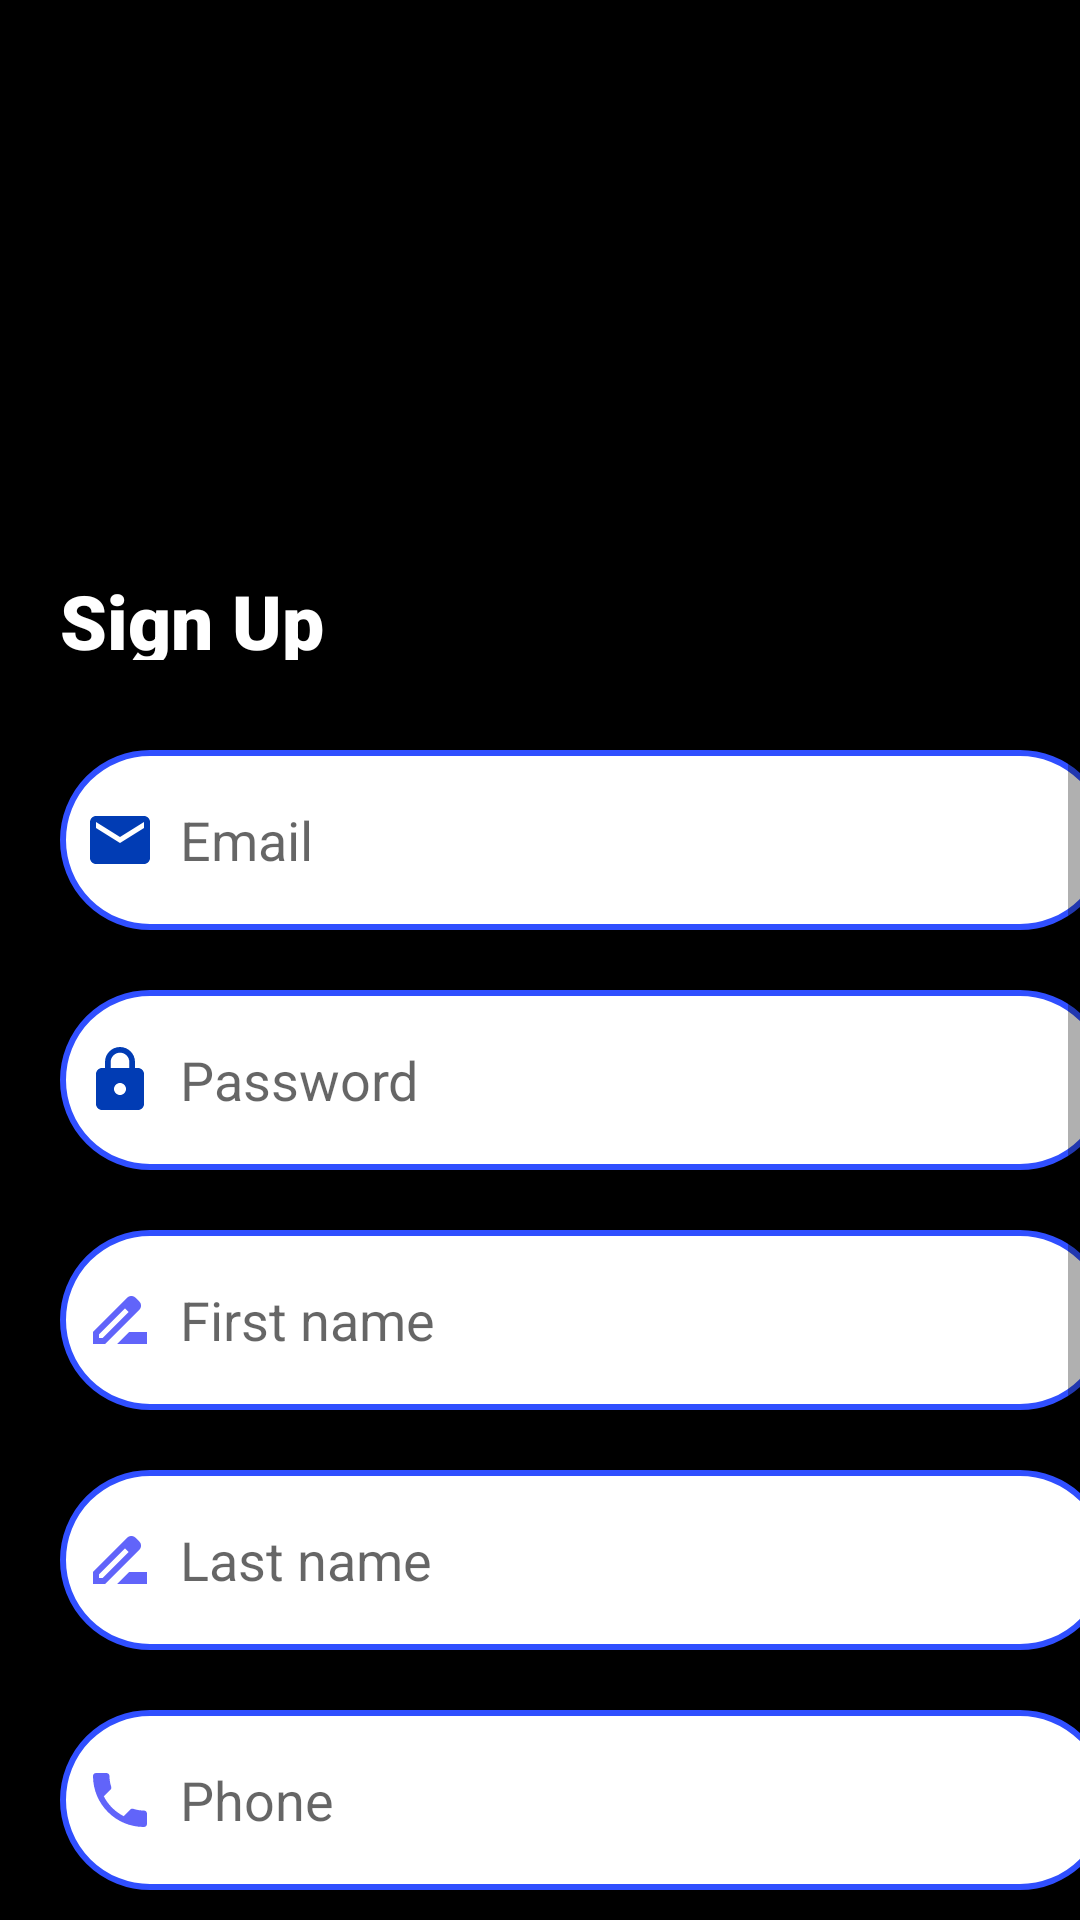

This screen was rendered from an Android layout file. Write that file and the resources it references.
<!-- AndroidManifest.xml: application theme Theme.Youtube -->
<!-- res/layout/activity_registration.xml -->
<?xml version="1.0" encoding="utf-8"?>
<ScrollView xmlns:android="http://schemas.android.com/apk/res/android"
    xmlns:app="http://schemas.android.com/apk/res-auto"
    android:layout_width="match_parent"
    android:layout_height="match_parent"
    xmlns:tools="http://schemas.android.com/tools"
    tools:context=".Registration"
    android:background="@color/black">

    <LinearLayout
        android:layout_width="wrap_content"
        android:layout_height="5dp"
        android:orientation="vertical">


        <LinearLayout
            android:layout_width="match_parent"
            android:layout_height="wrap_content"
            android:layout_marginTop="150dp"
            android:orientation="vertical"
            android:padding="20dp" />

        <TextView
            android:layout_width="wrap_content"
            android:layout_height="30dp"
            android:layout_marginLeft="20dp"
            android:fontFamily="sans-serif-black"
            android:text="Sign Up"
            android:textColor="@color/white"
            android:textSize="25sp" />

        <EditText
            android:layout_width="350dp"
            android:layout_height="60dp"
            android:id="@+id/registration_email"
            android:layout_marginTop="30dp"
            android:layout_marginLeft="20dp"
            android:background="@drawable/button_border"
            android:padding="8dp"
            android:hint="Email"
            android:drawableLeft="@drawable/ic_baseline_email_24"
            android:drawablePadding="8dp"
            android:textColor="@color/grey"/>

        <EditText
            android:layout_width="350dp"
            android:layout_height="60dp"
            android:id="@+id/registration_password"
            android:layout_marginTop="20dp"
            android:layout_marginLeft="20dp"
            android:background="@drawable/button_border"
            android:padding="8dp"
            android:hint="Password"
            android:inputType="textPassword"
            android:drawableLeft="@drawable/ic_baseline_lock_24"
            android:drawablePadding="8dp"
            android:textColor="@color/grey"/>

        <EditText
            android:layout_width="350dp"
            android:layout_height="60dp"
            android:id="@+id/registration_first_name"
            android:layout_marginTop="20dp"
            android:layout_marginLeft="20dp"
            android:background="@drawable/button_border"
            android:padding="8dp"
            android:hint="First name"
            android:drawableLeft="@drawable/baseline_drive_file_rename_outline_24"
            android:drawablePadding="8dp"
            android:textColor="@color/grey"/>

        <EditText
            android:layout_width="350dp"
            android:layout_height="60dp"
            android:id="@+id/registration_last_name"
            android:layout_marginTop="20dp"
            android:layout_marginLeft="20dp"
            android:background="@drawable/button_border"
            android:padding="8dp"
            android:hint="Last name"
            android:drawableLeft="@drawable/baseline_drive_file_rename_outline_24"
            android:drawablePadding="8dp"
            android:textColor="@color/grey"/>

        <EditText
            android:layout_width="350dp"
            android:layout_height="60dp"
            android:id="@+id/registration_phone"
            android:layout_marginTop="20dp"
            android:layout_marginLeft="20dp"
            android:background="@drawable/button_border"
            android:padding="8dp"
            android:hint="Phone"
            android:drawableLeft="@drawable/baseline_phone_24"
            android:drawablePadding="8dp"
            android:textColor="@color/grey"/>



        <Button
            android:layout_width="350dp"
            android:layout_height="50dp"
            android:layout_marginTop="30dp"
            android:layout_marginLeft="20dp"
            android:text="Sign Up"
            android:id="@+id/signup_button"
            android:textSize="18sp"
            android:background="@drawable/custom_button"/>


            <TextView
                android:id="@+id/alreadyUser"
                android:layout_width="wrap_content"
                android:layout_height="50dp"
                android:text="Alredy have account? Login"
                android:textColor="@color/grey"
                android:textSize="15dp"
                android:layout_marginTop="100dp"
                android:layout_gravity="center"/>

    </LinearLayout>

</ScrollView>
<!-- resources referenced by this layout -->
<resources>
  <color name="black">#FF000000</color>
  <color name="grey">#ff424242</color>
  <color name="white">#FFFFFFFF</color>
  <!-- drawable baseline_drive_file_rename_outline_24 (drawable) -->
  <vector android:height="24dp" android:tint="#6164FA"
      android:viewportHeight="24" android:viewportWidth="24"
      android:width="24dp" xmlns:android="http://schemas.android.com/apk/res/android">
      <path android:fillColor="@android:color/white" android:pathData="M18.41,5.8L17.2,4.59c-0.78,-0.78 -2.05,-0.78 -2.83,0l-2.68,2.68L3,15.96V20h4.04l8.74,-8.74 2.63,-2.63c0.79,-0.78 0.79,-2.05 0,-2.83zM6.21,18H5v-1.21l8.66,-8.66 1.21,1.21L6.21,18zM11,20l4,-4h6v4H11z"/>
  </vector>
  <!-- drawable baseline_phone_24 (drawable) -->
  <vector android:height="24dp" android:tint="#6164FA"
      android:viewportHeight="24" android:viewportWidth="24"
      android:width="24dp" xmlns:android="http://schemas.android.com/apk/res/android">
      <path android:fillColor="@android:color/white" android:pathData="M6.62,10.79c1.44,2.83 3.76,5.14 6.59,6.59l2.2,-2.2c0.27,-0.27 0.67,-0.36 1.02,-0.24 1.12,0.37 2.33,0.57 3.57,0.57 0.55,0 1,0.45 1,1V20c0,0.55 -0.45,1 -1,1 -9.39,0 -17,-7.61 -17,-17 0,-0.55 0.45,-1 1,-1h3.5c0.55,0 1,0.45 1,1 0,1.25 0.2,2.45 0.57,3.57 0.11,0.35 0.03,0.74 -0.25,1.02l-2.2,2.2z"/>
  </vector>
  <!-- drawable button_border (drawable) -->
  <?xml version="1.0" encoding="utf-8"?>
  <shape xmlns:android="http://schemas.android.com/apk/res/android" android:shape="rectangle">
  
      <corners
          android:radius="30dp"/>
  
      <stroke
          android:color="@color/but"
          android:width="2dp"/>
  
      <solid
          android:color="@color/white"/>
  
  
  
  </shape>
  <!-- drawable custom_button (drawable) -->
  <?xml version="1.0" encoding="utf-8"?>
  <shape xmlns:android="http://schemas.android.com/apk/res/android" android:shape="rectangle">
  
      <solid android:color="#304FFF"/>
  
      <corners android:radius="20dp"/>
  
  </shape>
  <!-- drawable ic_baseline_email_24 (drawable) -->
  <vector android:height="24dp" android:tint="#013CB4"
      android:viewportHeight="24" android:viewportWidth="24"
      android:width="24dp" xmlns:android="http://schemas.android.com/apk/res/android">
      <path android:fillColor="@android:color/white" android:pathData="M20,4L4,4c-1.1,0 -1.99,0.9 -1.99,2L2,18c0,1.1 0.9,2 2,2h16c1.1,0 2,-0.9 2,-2L22,6c0,-1.1 -0.9,-2 -2,-2zM20,8l-8,5 -8,-5L4,6l8,5 8,-5v2z"/>
  </vector>
  <!-- drawable ic_baseline_lock_24 (drawable) -->
  <vector android:height="24dp" android:tint="#013CB4"
      android:viewportHeight="24" android:viewportWidth="24"
      android:width="24dp" xmlns:android="http://schemas.android.com/apk/res/android">
      <path android:fillColor="@android:color/white" android:pathData="M18,8h-1L17,6c0,-2.76 -2.24,-5 -5,-5S7,3.24 7,6v2L6,8c-1.1,0 -2,0.9 -2,2v10c0,1.1 0.9,2 2,2h12c1.1,0 2,-0.9 2,-2L20,10c0,-1.1 -0.9,-2 -2,-2zM12,17c-1.1,0 -2,-0.9 -2,-2s0.9,-2 2,-2 2,0.9 2,2 -0.9,2 -2,2zM15.1,8L8.9,8L8.9,6c0,-1.71 1.39,-3.1 3.1,-3.1 1.71,0 3.1,1.39 3.1,3.1v2z"/>
  </vector>
  <style name="Theme.Youtube" parent="Theme.AppCompat.Light.NoActionBar">
          
          <item name="colorPrimary">@color/purple_500</item>
          <item name="colorPrimaryDark">@color/purple_700</item>
          <item name="colorAccent">@color/teal_200</item>
          
      </style>
  <color name="but">#304FFF</color>
  <color name="purple_500">#FF6200EE</color>
  <color name="purple_700">#FF3700B3</color>
  <color name="teal_200">#FF03DAC5</color>
</resources>
